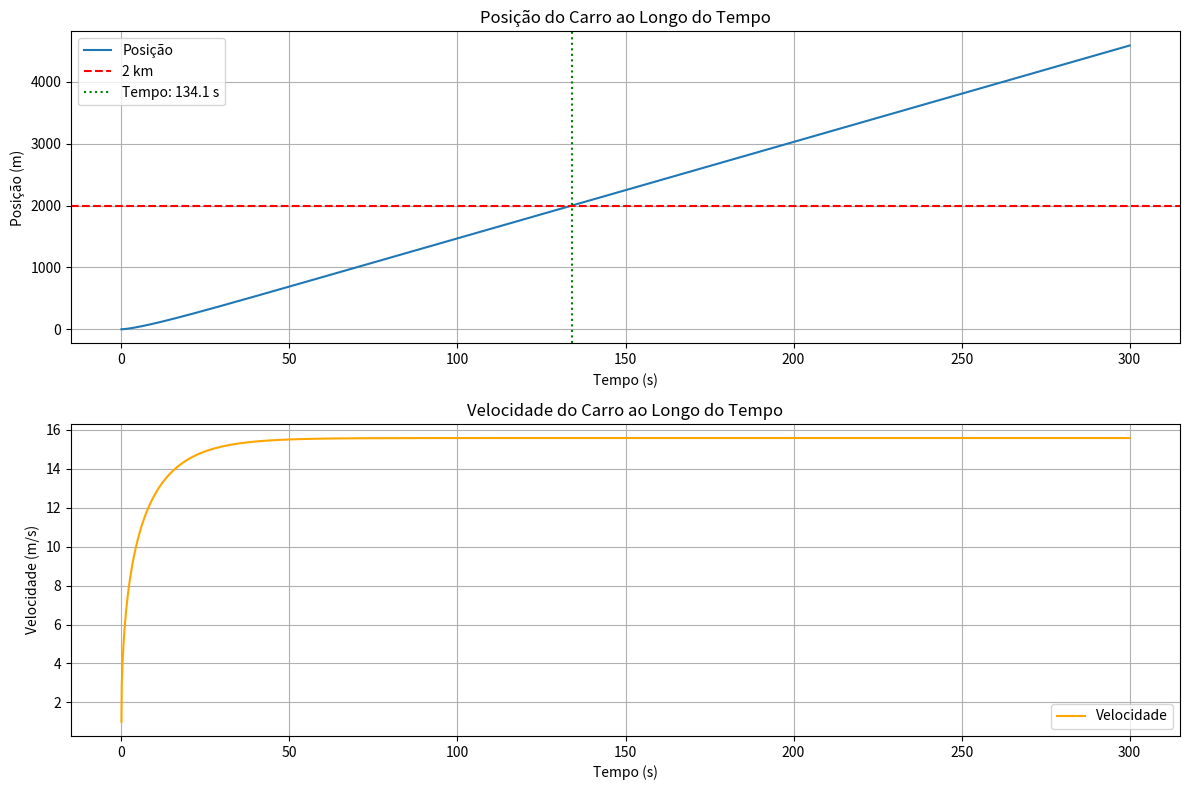

Source code (Python):
import numpy as np
import matplotlib.pyplot as plt

# Parâmetros do problema
m = 2000  # massa (kg)
P = 40000  # potência (W)
theta = np.radians(5)  # ângulo de inclinação (rad)
mu = 0.04  # coeficiente de rolamento
C_res = 0.25  # coeficiente de resistência do ar
A = 2  # área frontal (m²)
rho_ar = 1.225  # densidade do ar (kg/m³)
g = 9.81  # aceleração gravítica (m/s²)
v0 = 1  # velocidade inicial (m/s)
x0 = 0  # posição inicial (m)
distancia_alvo = 2000  # distância a percorrer (m)

# Configuração da simulação
dt = 0.1  # passo de tempo (s)
t_max = 300  # tempo máximo de simulação (s)
n_steps = int(t_max/dt)  # número de passos

# Função de integração trapezoidal corrigida
def integral(f, D, a, b):
    dt_int = D[1] - D[0]  # intervalo de tempo entre pontos
    i_a = int(np.floor((a - D[0]) / dt_int).clip(0, len(f)-1))
    i_b = int(np.ceil((b - D[0]) / dt_int).clip(0, len(f)-1))
    
    if i_b <= i_a:
        return 0.0
    
    sum = 0.0
    for i in range(i_a, i_b):
        if i+1 < len(f):  # Verifica se não estamos no último elemento
            sum += (f[i] + f[i+1]) / 2.0 * dt_int
    return sum

# Arrays para armazenar resultados
t = np.linspace(0, t_max, n_steps)
x = np.zeros(n_steps)
v = np.zeros(n_steps)
a = np.zeros(n_steps)
F_motor = np.zeros(n_steps)

# Condições iniciais
x[0] = x0
v[0] = v0

# Função para calcular a força resultante
def forcas(v_current):
    F_motor = P / max(v_current, 0.1)  # Evita divisão por zero
    P_x = -m * g * np.sin(theta)
    F_rol = -mu * m * g * np.cos(theta)
    F_res = -0.5 * C_res * A * rho_ar * v_current * abs(v_current)
    return F_motor + P_x + F_rol + F_res

# Simulação usando método de Euler
for i in range(n_steps-1):
    F_res = forcas(v[i])
    a[i] = F_res / m
    v[i+1] = v[i] + a[i] * dt
    x[i+1] = x[i] + v[i] * dt
    F_motor[i] = P / max(v[i], 0.1)  # Armazena a força do motor

# Preenche o último valor de F_motor
F_motor[-1] = P / max(v[-1], 0.1)

# Encontrar quando atinge 2km
idx_2km = np.argmax(x >= distancia_alvo)
tempo_2km = t[idx_2km] if idx_2km > 0 else float('inf')

# Cálculo do trabalho realizado pelo motor
trabalho_potencia = P * tempo_2km
trabalho_integral = integral(F_motor*v, t, 0, min(tempo_2km, t[-1]))  # Limita ao tempo máximo

# Resultados
print(f"Tempo para percorrer 2 km: {tempo_2km:.2f} segundos")
print(f"Trabalho calculado pela potência: {trabalho_potencia/1000:.2f} kJ")
print(f"Trabalho calculado pela integral: {trabalho_integral/1000:.2f} kJ")
print(f"Velocidade final: {v[-1]:.2f} m/s ({v[-1]*3.6:.2f} km/h)")

# Gráficos
plt.figure(figsize=(12, 8))

# Posição vs tempo
plt.subplot(2, 1, 1)
plt.plot(t, x, label='Posição')
plt.axhline(y=distancia_alvo, color='r', linestyle='--', label='2 km')
if tempo_2km != float('inf'):
    plt.axvline(x=tempo_2km, color='g', linestyle=':', label=f'Tempo: {tempo_2km:.1f} s')
plt.xlabel('Tempo (s)')
plt.ylabel('Posição (m)')
plt.title('Posição do Carro ao Longo do Tempo')
plt.legend()
plt.grid(True)

# Velocidade vs tempo
plt.subplot(2, 1, 2)
plt.plot(t, v, label='Velocidade', color='orange')
plt.xlabel('Tempo (s)')
plt.ylabel('Velocidade (m/s)')
plt.title('Velocidade do Carro ao Longo do Tempo')
plt.legend()
plt.grid(True)

plt.tight_layout()
plt.show()